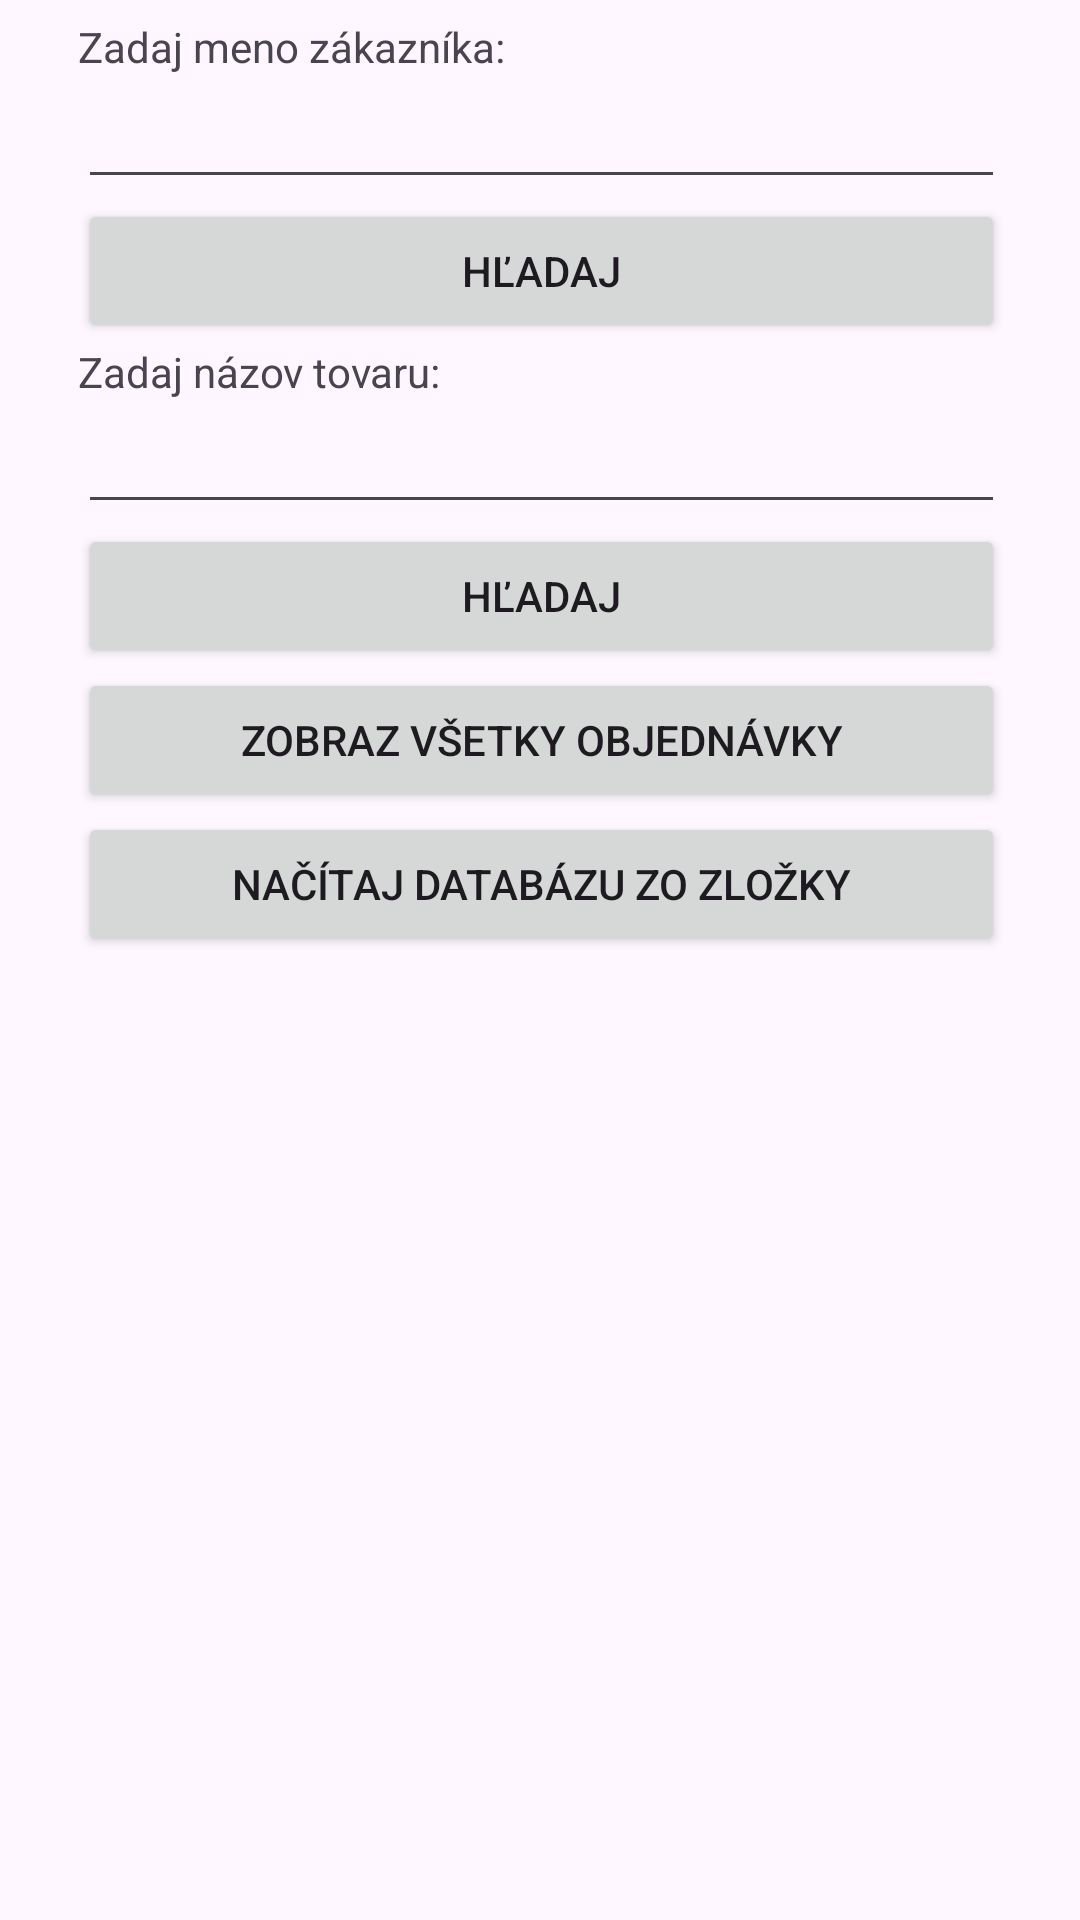

Reconstruct the res/layout file that produces this screen, plus the resources it refers to.
<!-- AndroidManifest.xml: application theme Theme.StorageViewer -->
<!-- res/layout/activity_main.xml -->
<?xml version="1.0" encoding="utf-8"?>
<androidx.constraintlayout.widget.ConstraintLayout xmlns:android="http://schemas.android.com/apk/res/android"
    xmlns:app="http://schemas.android.com/apk/res-auto"
    xmlns:tools="http://schemas.android.com/tools"
    android:id="@+id/main"
    android:layout_width="match_parent"
    android:layout_height="match_parent"
    tools:context=".MainActivity">

    <LinearLayout
        android:layout_width="409dp"
        android:layout_height="729dp"
        android:layout_marginStart="1dp"
        android:layout_marginTop="1dp"
        android:layout_marginEnd="1dp"
        android:layout_marginBottom="1dp"
        android:orientation="vertical"
        android:padding="50dp"
        app:layout_constraintBottom_toBottomOf="parent"
        app:layout_constraintEnd_toEndOf="parent"
        app:layout_constraintStart_toStartOf="parent"
        app:layout_constraintTop_toTopOf="parent">

        <TextView
            android:id="@+id/text_view"
            android:layout_width="match_parent"
            android:layout_height="wrap_content"
            android:text="@string/LabelCustomerName" />

        <EditText
            android:id="@+id/customer_name_field"
            android:layout_width="match_parent"
            android:layout_height="wrap_content"
            android:ems="10"
            android:inputType="text" />

        <Button
            android:id="@+id/customer_search_button"
            android:layout_width="match_parent"
            android:layout_height="wrap_content"
            android:text="@string/hladaj" />

        <TextView
            android:id="@+id/textView2"
            android:layout_width="match_parent"
            android:layout_height="wrap_content"
            android:text="@string/LabelProductInput" />

        <EditText
            android:id="@+id/product_name_field"
            android:layout_width="match_parent"
            android:layout_height="wrap_content"
            android:ems="10"
            android:inputType="text" />

        <Button
            android:id="@+id/product_search_button"
            android:layout_width="match_parent"
            android:layout_height="wrap_content"
            android:text="@string/hladaj" />

        <Button
            android:id="@+id/show_all_orders_button"
            android:layout_width="match_parent"
            android:layout_height="wrap_content"
            android:text="@string/showAll" />

        <Button
            android:id="@+id/load_database_button"
            android:layout_width="match_parent"
            android:layout_height="wrap_content"
            android:text="@string/loadDatabase" />
    </LinearLayout>
</androidx.constraintlayout.widget.ConstraintLayout>
<!-- resources referenced by this layout -->
<resources>
  <string name="LabelCustomerName">Zadaj meno zákazníka:</string>
  <string name="LabelProductInput">Zadaj názov tovaru:</string>
  <string name="hladaj">Hľadaj</string>
  <string name="loadDatabase">Načítaj databázu zo zložky</string>
  <string name="showAll">Zobraz všetky objednávky</string>
  <style name="Theme.StorageViewer" parent="Base.Theme.StorageViewer" />
  <style name="Base.Theme.StorageViewer" parent="Theme.Material3.DayNight.NoActionBar">
          
          
      </style>
</resources>
